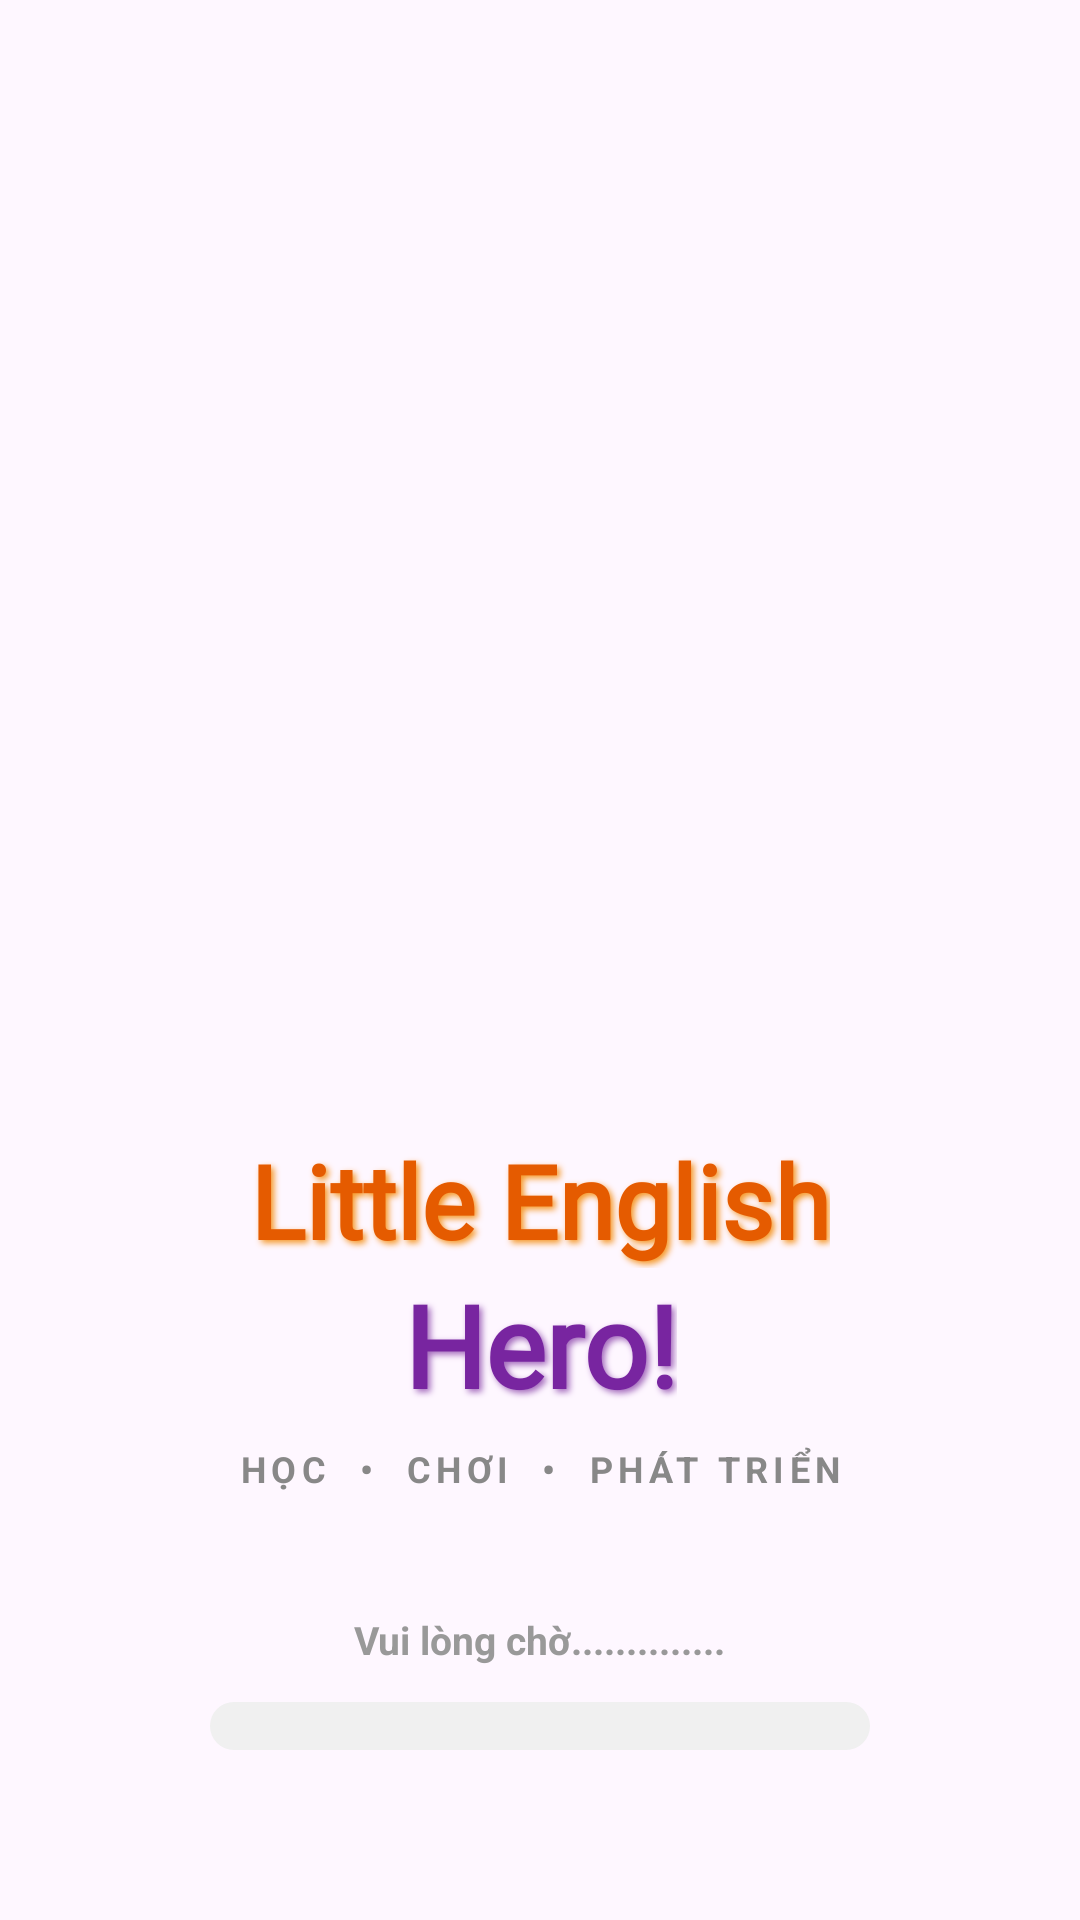

The Android layout XML behind this screen, and the referenced resources:
<!-- AndroidManifest.xml: application theme Theme.LittleEnglishHero -->
<!-- res/layout/activity_splash.xml -->
<?xml version="1.0" encoding="utf-8"?>
<androidx.constraintlayout.widget.ConstraintLayout
    xmlns:android="http://schemas.android.com/apk/res/android"
    xmlns:app="http://schemas.android.com/apk/res-auto"
    xmlns:tools="http://schemas.android.com/tools"
    android:id="@+id/splash"
    android:layout_width="match_parent"
    android:layout_height="match_parent"
    android:background="@drawable/background_splash"
    tools:context=".SplashActivity">

    
    <ImageView
        android:id="@+id/img_icon_splash"
        android:layout_width="315dp"
        android:layout_height="437dp"
        android:layout_marginTop="70dp"
        android:scaleType="fitCenter"
        android:src="@drawable/icon_splash"
        app:layout_constraintEnd_toEndOf="parent"
        app:layout_constraintStart_toStartOf="parent"
        app:layout_constraintTop_toTopOf="parent" />

    
    <TextView
        android:id="@+id/txtLE"
        android:layout_width="wrap_content"
        android:layout_height="wrap_content"
        android:layout_marginTop="-130dp"
        android:text="Little English"
        android:textColor="#E55B00"
        android:textSize="34sp"
        android:textStyle="bold"
        android:fontFamily="@font/br"

        android:shadowColor="#F59828"
        android:shadowDx="3"
        android:shadowDy="3"
        android:shadowRadius="5"

        app:layout_constraintTop_toBottomOf="@id/img_icon_splash"
        app:layout_constraintStart_toStartOf="parent"
        app:layout_constraintEnd_toEndOf="parent"/>

    
    <TextView
        android:id="@+id/txtHero"
        android:layout_width="wrap_content"
        android:layout_height="wrap_content"

        android:text="Hero!"
        android:textColor="#7825A0"
        android:textSize="38sp"
        android:textStyle="bold"
        android:fontFamily="@font/br"

        android:shadowColor="#A46BBD"
        android:shadowDx="3"
        android:shadowDy="3"
        android:shadowRadius="5"

        app:layout_constraintTop_toBottomOf="@id/txtLE"
        app:layout_constraintStart_toStartOf="parent"
        app:layout_constraintEnd_toEndOf="parent"/>

    
    <TextView
        android:id="@+id/txtSub"
        android:layout_width="wrap_content"
        android:layout_height="wrap_content"
        android:layout_marginTop="8dp"

        android:text="HỌC  •  CHƠI  •  PHÁT TRIỂN"
        android:textColor="#888888"
        android:textSize="12sp"
        android:textStyle="bold"
        android:letterSpacing="0.15"

        app:layout_constraintTop_toBottomOf="@id/txtHero"
        app:layout_constraintStart_toStartOf="parent"
        app:layout_constraintEnd_toEndOf="parent"/>

    
    <TextView
        android:id="@+id/txtLoading"
        android:layout_width="wrap_content"
        android:layout_height="wrap_content"
        android:layout_marginTop="40dp"

        android:text="Vui lòng chờ.............."
        android:textColor="#999999"
        android:textSize="13sp"
        android:textStyle="bold"

        app:layout_constraintTop_toBottomOf="@id/txtSub"
        app:layout_constraintStart_toStartOf="parent"
        app:layout_constraintEnd_toEndOf="parent"/>

    
    <ProgressBar
        android:id="@+id/progressBar"
        style="?android:attr/progressBarStyleHorizontal"
        android:layout_width="220dp"
        android:layout_height="16dp"
        android:layout_marginTop="12dp"
        android:max="100"
        android:progress="0"
        android:progressDrawable="@drawable/bg_custom_progressbar"
        app:layout_constraintTop_toBottomOf="@id/txtLoading"
        app:layout_constraintStart_toStartOf="parent"
        app:layout_constraintEnd_toEndOf="parent"/>

</androidx.constraintlayout.widget.ConstraintLayout>
<!-- resources referenced by this layout -->
<resources>
  <!-- drawable bg_custom_progressbar (drawable) -->
  <?xml version="1.0" encoding="utf-8"?>
  <layer-list xmlns:android="http://schemas.android.com/apk/res/android">
      <item android:id="@android:id/background">
          <shape>
              <corners android:radius="20dp" />
              <solid android:color="#F0F0F0" />
          </shape>
      </item>
  
      <item android:id="@android:id/progress">
          <clip>
              <shape>
                  <corners android:radius="20dp" />
                  <gradient
                      android:startColor="#81E0A8"
                      android:centerColor="#FFE270"
                      android:endColor="#FF9671"
                      android:angle="0" />
              </shape>
          </clip>
      </item>
  </layer-list>
  <style name="Theme.LittleEnglishHero" parent="Base.Theme.LittleEnglishHero" />
  <style name="Base.Theme.LittleEnglishHero" parent="Theme.Material3.DayNight.NoActionBar">
          
          
      </style>
</resources>
